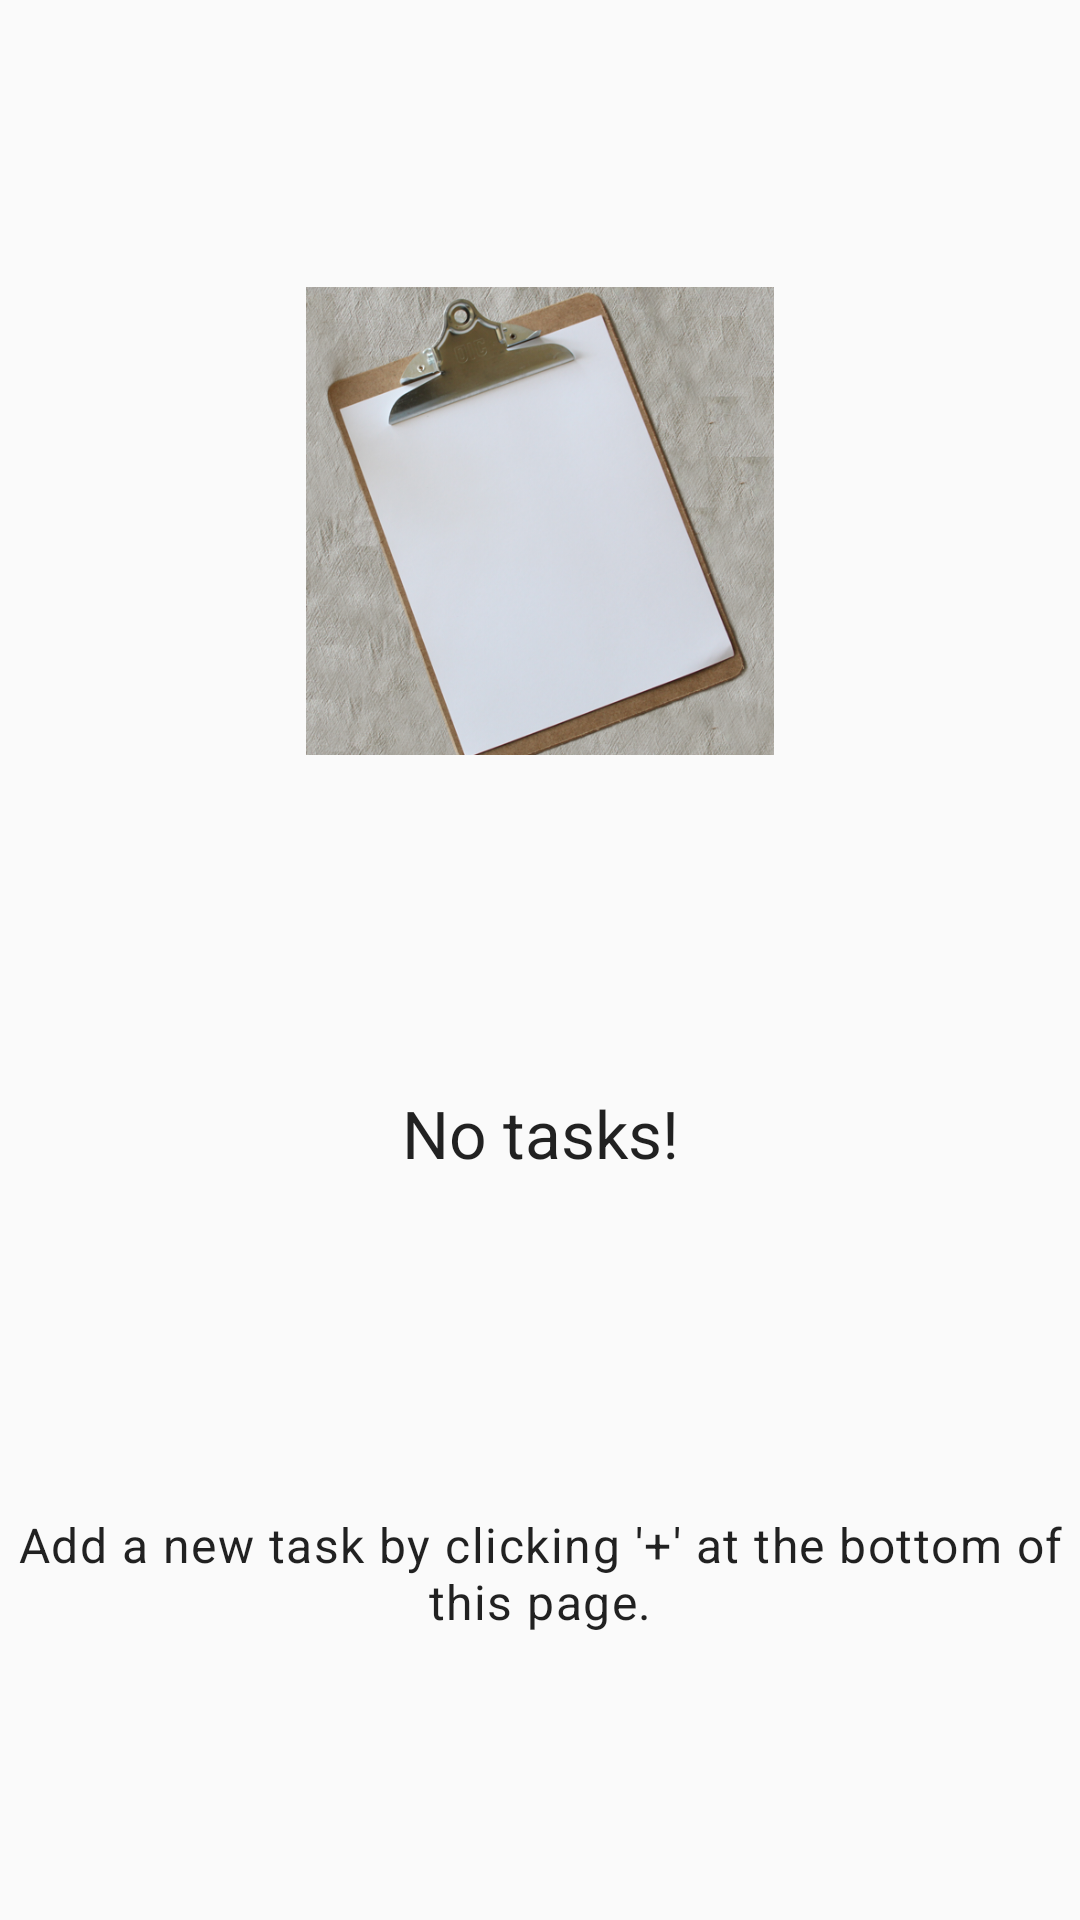

Write the Android layout XML for this screen, with the resource values it uses.
<!-- AndroidManifest.xml: application theme Theme.Checklist -->
<!-- res/layout/empty_checklist.xml -->
<?xml version="1.0" encoding="utf-8"?>
<androidx.constraintlayout.widget.ConstraintLayout
    xmlns:android="http://schemas.android.com/apk/res/android"
    xmlns:app="http://schemas.android.com/apk/res-auto"
    xmlns:tools="http://schemas.android.com/tools"
    android:layout_width="300dp"
    android:layout_height="300dp"
    android:layout_gravity="center">

    <ImageView
        android:id="@+id/imageView"
        android:layout_width="156dp"
        android:layout_height="156dp"
        app:layout_constraintBottom_toTopOf="@+id/empty_title_text"
        app:layout_constraintEnd_toEndOf="parent"
        app:layout_constraintStart_toStartOf="parent"
        app:layout_constraintTop_toTopOf="parent"
        app:srcCompat="@drawable/empty_clipboard" />

    <TextView
        android:id="@+id/empty_title_text"
        android:layout_width="wrap_content"
        android:layout_height="wrap_content"
        android:layout_marginTop="16dp"
        android:text="@string/empty_tasks"
        android:textAlignment="center"
        android:textAppearance="@style/TextAppearance.Material3.TitleLarge"
        app:layout_constraintBottom_toTopOf="@+id/empty_explanation_text"
        app:layout_constraintEnd_toEndOf="parent"
        app:layout_constraintStart_toStartOf="parent"
        app:layout_constraintTop_toBottomOf="@+id/imageView" />

    <TextView
        android:id="@+id/empty_explanation_text"
        android:layout_width="wrap_content"
        android:layout_height="wrap_content"
        android:layout_marginTop="16dp"
        android:textAppearance="@style/TextAppearance.Material3.BodyLarge"
        android:textAlignment="center"
        android:text="@string/empty_tasks_explain"
        app:layout_constraintBottom_toBottomOf="parent"
        app:layout_constraintEnd_toEndOf="parent"
        app:layout_constraintStart_toStartOf="parent"
        app:layout_constraintTop_toBottomOf="@+id/empty_title_text" />
</androidx.constraintlayout.widget.ConstraintLayout>
<!-- resources referenced by this layout -->
<resources>
  <!-- drawable empty_clipboard: png bitmap (drawable, 483002 bytes) -->
  <string name="empty_tasks">No tasks!</string>
  <string name="empty_tasks_explain">Add a new task by clicking \'+\' at the bottom of this page.</string>
  <style name="Theme.Checklist" parent="Theme.AppCompat.Light.NoActionBar">
          
      </style>
</resources>
